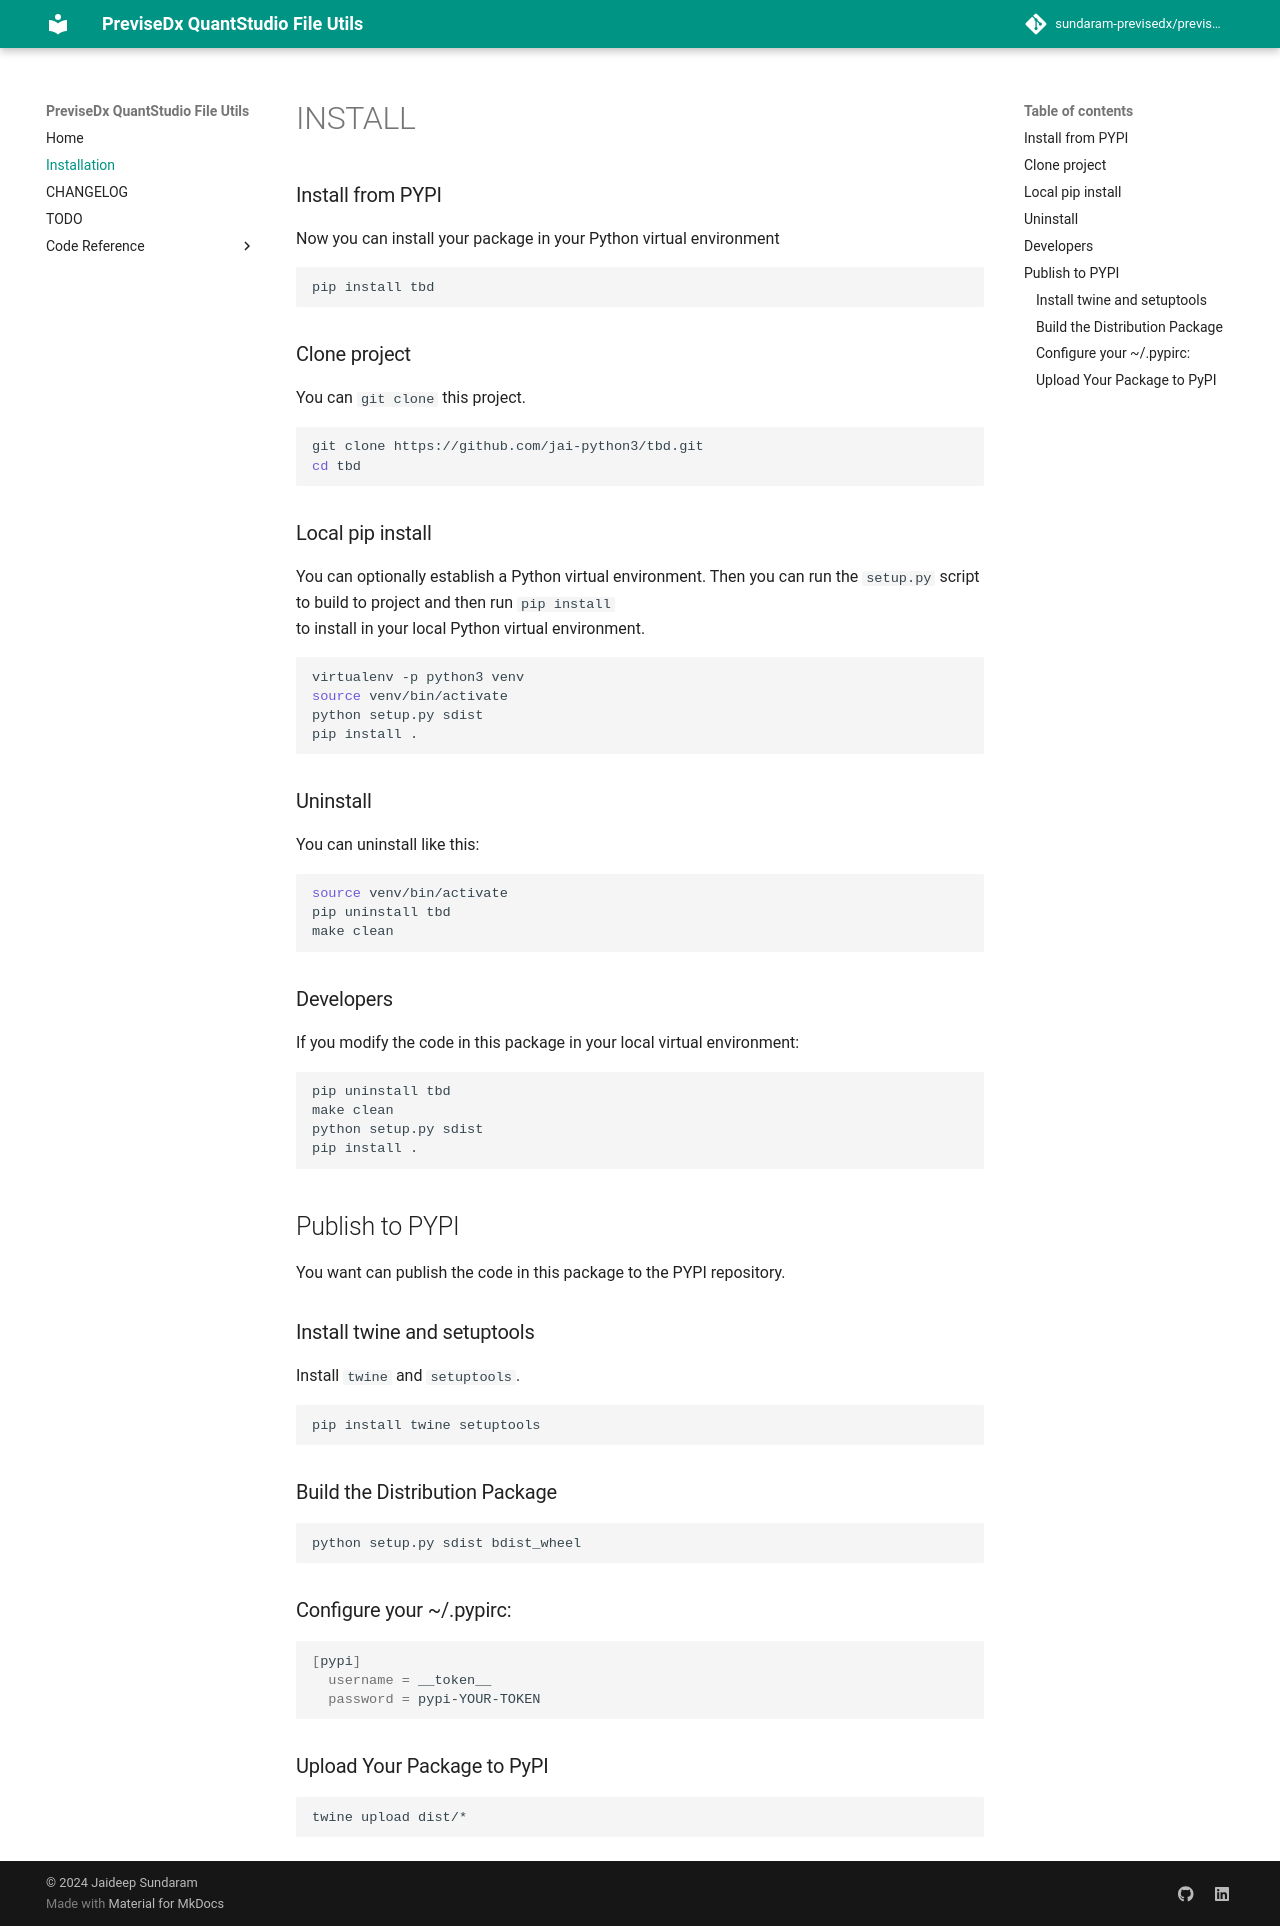

repository: sundaram-previsedx/previsedx-quantstudio-file-utils · page: INSTALL/index.html · generator: mkdocs

# INSTALL

### Install from PYPI

Now you can install your package in your Python virtual environment

```shell
pip install tbd
```

### Clone project

You can `git clone` this project.

```shell
git clone https://github.com/jai-python3/tbd.git
cd tbd
```

### Local pip install

You can optionally establish a Python virtual environment.
Then you can run the `setup.py` script to build to project and then run `pip install`<br>
to install in your local Python virtual environment.

```shell
virtualenv -p python3 venv
source venv/bin/activate
python setup.py sdist
pip install .
```

### Uninstall

You can uninstall like this:

```bash
source venv/bin/activate
pip uninstall tbd
make clean
```

### Developers

If you modify the code in this package in your local virtual environment:

```shell
pip uninstall tbd
make clean
python setup.py sdist
pip install .
```

## Publish to PYPI

You want can publish the code in this package to the PYPI repository.

### Install twine and setuptools

Install `twine` and `setuptools`.

```shell
pip install twine setuptools
```

### Build the Distribution Package

```shell
python setup.py sdist bdist_wheel
```

### Configure your ~/.pypirc:

```bash
[pypi]
  username = __token__
  password = pypi-YOUR-TOKEN
```

### Upload Your Package to PyPI

```shell
twine upload dist/*
```
